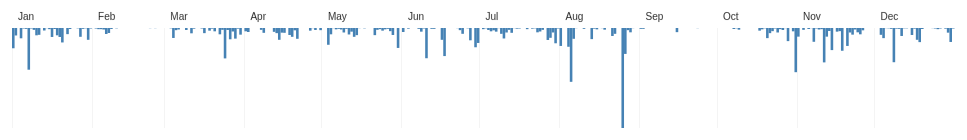
D3 v3 page, settled after 360 driven frames (6 s of simulated time); the page loaded 1 data file(s).


// ── rain.js
function createViz() {
  d3.csv("data/test.csv",type, function (error, data) {
    if (error) throw error;
    dataViz(data)
  });
}

  function dataViz(data) {
    console.log(data)

    var tooltip = d3.select("#tooltip")
      .style("opacity", 0);

   /* var tooltip = d3.select("body").append("div")
      .attr("class", "tooltip")
      .style("opacity", 0);
*/


    var margin = {top: 20, right: 10, bottom: 30, left: 10},
      width = 960 - margin.left - margin.right,
      height = 150 - margin.top - margin.bottom;

    //var x = d3.scale.ordinal()
    //  .rangeRoundBands([0, width], .05);

    var x = d3.time.scale().range([0, width]);



    /*var x1 = d3.time.scale()
      .domain([x(new Date(1986, 0, 1)), x(new Date(1986, 11, 31))])
      .range([0, width]);*/

    var y = d3.scale.linear()
      .range([0,height]);

   var xAxis = d3.svg.axis()
      .scale(x)
      .orient("top")
      .tickSize(height)
      .ticks(20)
      .tickFormat("");

    var yAxis = d3.svg.axis()
      .scale(y)
      .orient("left")
      .ticks(10, "mm");

    var svg = d3.select("#chart").append("svg")
      .attr("width", width + margin.left + margin.right)
      .attr("height", height + margin.top + margin.bottom)
      .append("g")
      .attr("transform", "translate(" + margin.left + "," + margin.top + ")");


    //x.domain(data.map(function(d) { return d.date; }));
    x.domain(d3.extent(data, function(d) { return d.date; }));
    y.domain([0, d3.max(data, function(d) { return d.rain; })]);

    // function for the x grid lines
    function make_x_axis() {
      return d3.svg.axis()
        .scale(x)
        .orient("bottom")
        .ticks(d3.time.months)
        .tickSize(-1*(height), 0,0)
        .tickFormat(d3.time.format("%b"))
    }

    // Draw the x Grid lines
    svg.append("g")
      .attr("class", "grid")
      .attr("transform", "translate(0," + height + ")")
      .call(make_x_axis())
      .selectAll(".tick text")
      .style("text-anchor", "start")
      .attr("x", 6)
      .attr("y", -115)
      .style("opacity",0)
      .transition()
      .duration(2000)
      .style("opacity",1);

    svg.append("g")
      .attr("class", "x axis")
      .attr("transform", "translate(0," + height + ")");

    svg.selectAll(".bar")
      .data(data)
      .enter().append("rect")
      .attr("class", "bar")
      .attr("x", function(d) { return x(d.date); })
      .attr("y", 0)
      .attr("width", width/data.length)
      .attr("height", 0)
      .on("mouseover", mouseover)
      .on("mouseout", mouseout)
      .transition()
      .duration(1000)
      .ease("quad")
      .attr("height", function(d) { return y(d.rain); });


    function mouseover(d) {
      tooltip.transition()
        .duration(50)
        .style("opacity", .9);

      tooltip.transition()
        .duration(200)
        .style("opacity", .9);
      tooltip.html(d.date+"<br>"+d.rain+"mm")
        .style("left", (d3.event.pageX) + "px")
        .style("top", (d3.event.pageY - 28) + "px");
    }

    function mouseout(){
      tooltip.transition()
        .duration(400)
        .style("opacity", 1e-6);
    }


  }


function type(d) {
  var format = d3.time.format("%d-%b-%Y");
  d.rain = +d.rain;
  d.date = format.parse(d.date);
  return d;
}




### data: data/test.csv
date, imax, maxtp, imin, mintp, irain, rain, cbl, wdsp, ihm, hm, iddhm, ddhm, ihg, hg, sun, dos, g_rad, soil, pe, evap, smd_wd, smd_md, smd_pd
01-Jan-1986, 0, 6.7, 1, -0.5, 0, 12.2, 974.8, 11.8, 0, 30, 0, 110, 0, 40, 0.0, 0, 47, 2.000, 0.5, 0.7, 0.0, -10.0, -10.0
02-jan-1986, 0, 5.9, 0, 2.9, 0, 4.5, 975.2, 12.4, 0, 23, 0, 50, 0, 40, 0.0, 0, 40, 2.975, 0.8, 1.0, 0.0, -3.7, -10.0
03-jan-1986, 0, 4.3, 1, -1.6, 3, 0.0, 996.3, 8.7, 0, 19, 0, 50, 0, 29, 6.3, 0, 309, 2.175, 0.4, 0.4, 0.4, 0.4, -9.1
04-jan-1986, 0, 9.4, 1, -0.4, 0, 6.2, 995.7, 9.1, 0, 19, 0, 230, 0, 30, 0.0, 0, 77, 2.000, 0.7, 0.9, 0.0, -5.1, -10.0
05-jan-1986, 0, 4.3, 1, -0.7, 0, 0.3, 989.2, 12.7, 0, 20, 0, 310, 0, 31, 5.2, 0, 313, 1.550, 0.4, 0.4, 0.1, 0.1, -9.4
06-jan-1986, 0, 6.0, 1, -1.0, 0, 0.5, 996.2, 9.8, 0, 23, 0, 120, 0, 33, 0.7, 0, 217, 1.375, 0.4, 0.5, 0.0, -0.0, -9.0
07-jan-1986, 0, 5.8, 0, 0.1, 0, 25.1, 989.4, 17.7, 0, 26, 0, 120, 0, 36, 0.0, 0, 22, 2.575, 0.4, 0.6, 0.0, -10.0, -10.0
08-jan-1986, 0, 5.5, 0, 1.8, 0, 0.3, 996.1, 7.9, 0, 12, 0, 260, 0, 18, 0.1, 0, 127, 3.325, 0.3, 0.4, 0.0, -0.0, -9.5
09-jan-1986, 0, 10.3, 0, 3.2, 0, 1.1, 1001, 9.8, 0, 20, 0, 190, 0, 32, 0.2, 0, 177, 4.100, 0.5, 0.7, 0.0, -0.6, -9.6
10-jan-1986, 0, 13.0, 0, 4.9, 0, 4.4, 992.8, 19.8, 0, 35, 0, 260, 0, 51, 3.2, 0, 251, 5.775, 1.0, 1.3, 0.0, -3.4, -10.0
11-jan-1986, 0, 6.4, 0, 2.3, 0, 4.1, 999.2, 19.5, 0, 28, 0, 250, 0, 39, 3.9, 0, 288, 3.625, 0.8, 1.0, 0.0, -3.3, -10.0
12-jan-1986, 0, 10.2, 0, 2.4, 2, 0.0, 1004, 20.6, 0, 31, 0, 260, 0, 45, 4.3, 0, 338, 3.425, 0.7, 0.9, 0.7, 0.7, -8.8
13-jan-1986, 0, 11.6, 0, 4.8, 0, 1.5, 996.9, 24.5, 0, 36, 0, 270, 0, 53, 0.0, 0, 125, 6.250, 1.3, 1.9, 0.5, 0.5, -8.5
14-jan-1986, 0, 6.2, 0, 3.6, 0, 0.1, 994.0, 27.2, 0, 35, 0, 270, 0, 52, 3.9, 0, 308, 4.225, 1.4, 2.0, 1.8, 1.8, -6.8
15-jan-1986, 0, 7.1, 0, 1.3, 0, 0.7, 1006, 14.9, 0, 24, 0, 260, 0, 35, 4.9, 0, 337, 3.575, 0.7, 0.8, 1.8, 1.8, -6.5
16-jan-1986, 0, 6.0, 1, -1.0, 0, 5.4, 1012, 8.5, 0, 13, 0, 260, 0, 19, 0.0, 0, 147, 1.950, 0.3, 0.5, 0.0, -3.3, -10.0
17-jan-1986, 0, 9.9, 0, 5.0, 0, 0.6, 1006, 10.0, 0, 20, 0, 230, 0, 28, 0.6, 0, 234, 4.725, 0.4, 0.6, 0.0, -0.2, -9.7
18-jan-1986, 0, 10.7, 0, 7.4, 0, 4.4, 996.7, 14.5, 0, 22, 0, 250, 0, 34, 0.0, 0, 190, 6.875, 0.4, 0.6, 0.0, -4.0, -10.0
19-jan-1986, 0, 11.3, 0, 2.5, 0, 5.4, 990.7, 18.8, 0, 27, 0, 290, 0, 38, 2.3, 0, 239, 6.100, 0.8, 1.0, 0.0, -4.6, -10.0
20-jan-1986, 0, 9.7, 0, 3.2, 0, 8.7, 995.1, 19.2, 0, 31, 0, 220, 0, 47, 0.2, 0, 271, 4.450, 1.0, 1.3, 0.0, -7.7, -10.0
21-jan-1986, 0, 6.1, 0, 1.5, 3, 0.0, 989.8, 14.8, 0, 19, 0, 270, 0, 28, 1.8, 0, 256, 3.850, 0.8, 1.0, 0.8, 0.8, -8.7
22-jan-1986, 0, 9.4, 0, 1.5, 0, 3.7, 981.5, 19.8, 0, 28, 0, 260, 0, 41, 3.2, 0, 322, 4.200, 0.7, 0.9, 0.0, -2.3, -10.0
23-jan-1986, 0, 5.0, 0, 1.3, 0, 0.6, 980.2, 17.7, 0, 24, 0, 260, 0, 34, 6.1, 0, 440, 3.400, 0.7, 0.9, 0.1, 0.1, -9.4
24-jan-1986, 0, 4.2, 1, -0.6, 2, 0.0, 1001, 14.5, 0, 20, 0, 300, 0, 27, 6.6, 0, 481, 1.950, 0.7, 0.9, 0.8, 0.8, -8.3
25-jan-1986, 0, 6.0, 1, -1.8, 2, 0.0, 1015, 5.1, 0, 11, 0, 260, 0, 14, 0.2, 0, 268, 1.450, 0.3, 0.4, 1.1, 1.1, -7.5
26-jan-1986, 0, 8.1, 0, 5.6, 0, 0.2, 1008, 5.4, 0, 9, 0, 210, 0, 15, 0.5, 0, 149, 4.375, 0.5, 0.6, 1.3, 1.3, -6.9
27-jan-1986, 0, 8.9, 1, -0.3, 0, 5.3, 999.8, 12.5, 0, 23, 0, 290, 0, 35, 4.8, 0, 472, 3.975, 0.5, 0.6, 0.0, -3.5, -10.0
28-jan-1986, 0, 4.9, 1, -0.4, 0, 0.5, 988.9, 10.5, 0, 17, 0, 210, 0, 25, 0.7, 0, 243, 2.125, 0.6, 0.8, 0.1, 0.1, -9.4
29-jan-1986, 0, 3.7, 1, -3.8, 0, 0.2, 983.2, 9.5, 0, 22, 0, 340, 0, 28, 6.9, 0, 615, 1.325, 0.4, 0.5, 0.2, 0.2, -8.8
30-jan-1986, 0, 5.4, 0, 0.7, 0, 7.1, 996.5, 17.9, 0, 24, 0, 70, 0, 34, 0.0, 0, 24, 2.200, 0.6, 1.0, 0.0, -6.2, -10.0
31-jan-1986, 0, 4.9, 0, 3.4, 0, 0.3, 1006, 16.1, 0, 22, 0, 50, 0, 33, 0.0, 0, 61, 3.000, 0.9, 1.2, 0.6, 0.6, -8.9
01-feb-1986, 0, 4.3, 0, 2.7, 2, 0.0, 1007, 23.0, 0, 29, 0, 50, 0, 42, 0.0, 0, 63, 2.775, 1.3, 2.0, 1.8, 1.8, -7.2
02-feb-1986, 0, 4.6, 0, 2.6, 0, 0.3, 1008, 22.6, 0, 29, 0, 40, 0, 42, 0.0, 0, 104, 2.600, 1.1, 1.7, 2.6, 2.6, -6.1
03-feb-1986, 0, 4.5, 0, 2.4, 0, 0.7, 1006, 15.2, 0, 21, 0, 70, 0, 31, 0.0, 0, 57, 2.900, 0.7, 1.1, 2.6, 2.6, -5.8
04-feb-1986, 0, 4.0, 0, 2.0, 0, 0.7, 1010, 11.3, 0, 18, 0, 100, 0, 25, 0.0, 0, 25, 2.550, 0.8, 1.1, 2.7, 2.7, -5.4
05-feb-1986, 0, 5.1, 0, 0.5, 0, 0.9, 1010, 10.2, 0, 16, 0, 90, 0, 22, 4.0, 0, 489, 2.450, 0.8, 1.0, 2.5, 2.5, -5.2
06-feb-1986, 0, 2.4, 1, -2.1, 0, 3.6, 1008, 10.8, 0, 19, 0, 60, 0, 32, 0.5, 0, 361, 1.175, 0.6, 0.8, 0.0, -0.5, -8.0
07-feb-1986, 0, 2.0, 1, -0.7, 0, 3.0, 1013, 14.8, 0, 21, 0, 80, 0, 34, 0.6, 6, 341, 1.000, 0.6, 0.9, 0.0, -2.4, -10.0
08-feb-1986, 0, 2.1, 1, -0.4, 0, 0.6, 1014, 6.8, 0, 14, 0, 80, 0, 20, 0.0, 3, 222, 1.250, 0.6, 0.8, 0.0, -0.0, -9.5
09-feb-1986, 0, 2.4, 1, -0.7, 2, 0.0, 1015, 4.0, 0, 11, 0, 160, 0, 18, 0.2, 3, 328, 1.125, 0.5, 0.8, 0.5, 0.5, -8.5
10-feb-1986, 0, 4.4, 0, 0.2, 0, 0.2, 1015, 11.5, 0, 18, 0, 140, 0, 29, 0.1, 0, 214, 1.425, 0.8, 1.1, 1.1, 1.1, -7.5
11-feb-1986, 0, 3.9, 0, 1.6, 2, 0.0, 1019, 11.0, 0, 16, 0, 160, 0, 29, 0.0, 0, 81, 1.725, 1.0, 1.3, 2.1, 2.1, -6.2
12-feb-1986, 0, 3.7, 0, 1.1, 2, 0.0, 1016, 17.9, 0, 27, 0, 130, 0, 39, 0.1, 0, 226, 1.775, 1.0, 1.5, 3.0, 3.0, -4.9
13-feb-1986, 0, 5.7, 0, 1.5, 0, 0.0, 1008, 15.2, 0, 24, 0, 100, 0, 32, 7.6, 0, 733, 1.750, 1.6, 2.1, 4.6, 4.6, -3.0
14-feb-1986, 0, 1.8, 0, 0.0, 2, 0.0, 1001, 18.3, 0, 24, 0, 80, 0, 31, 0.2, 0, 137, 0.700, 1.1, 1.7, 5.7, 5.7, -1.8
15-feb-1986, 0, 2.7, 1, -0.4, 2, 0.0, 997.9, 9.4, 0, 17, 0, 90, 0, 24, 0.0, 0, 279, 0.700, 0.7, 0.9, 6.3, 6.3, -1.0
16-feb-1986, 0, 2.4, 0, 1.0, 0, 0.0, 997.8, 16.3, 0, 25, 0, 80, 0, 34, 0.0, 0, 141, 1.075, 0.7, 1.1, 7.0, 7.0, -0.2
17-feb-1986, 0, 3.5, 0, 1.2, 2, 0.0, 998.0, 20.3, 0, 26, 0, 60, 0, 34, 0.0, 0, 90, 1.325, 1.3, 1.9, 8.2, 8.2, 1.1
18-feb-1986, 0, 3.8, 0, 1.8, 2, 0.0, 1003, 13.2, 0, 21, 0, 90, 0, 28, 0.0, 0, 199, 1.425, 1.2, 1.6, 9.3, 9.3, 2.2
19-feb-1986, 0, 4.7, 1, -1.2, 2, 0.0, 1007, 3.4, 0, 11, 0, 110, 0, 18, 0.4, 0, 334, 1.825, 0.6, 0.8, 9.8, 9.8, 2.8
20-feb-1986, 0, 3.5, 1, -2.3, 3, 0.0, 1006, 5.6, 0, 11, 0, 110, 0, 16, 6.5, 0, 813, 1.400, 0.8, 1.1, 10.5, 10.5, 3.5
… [head cut at 6 KiB]